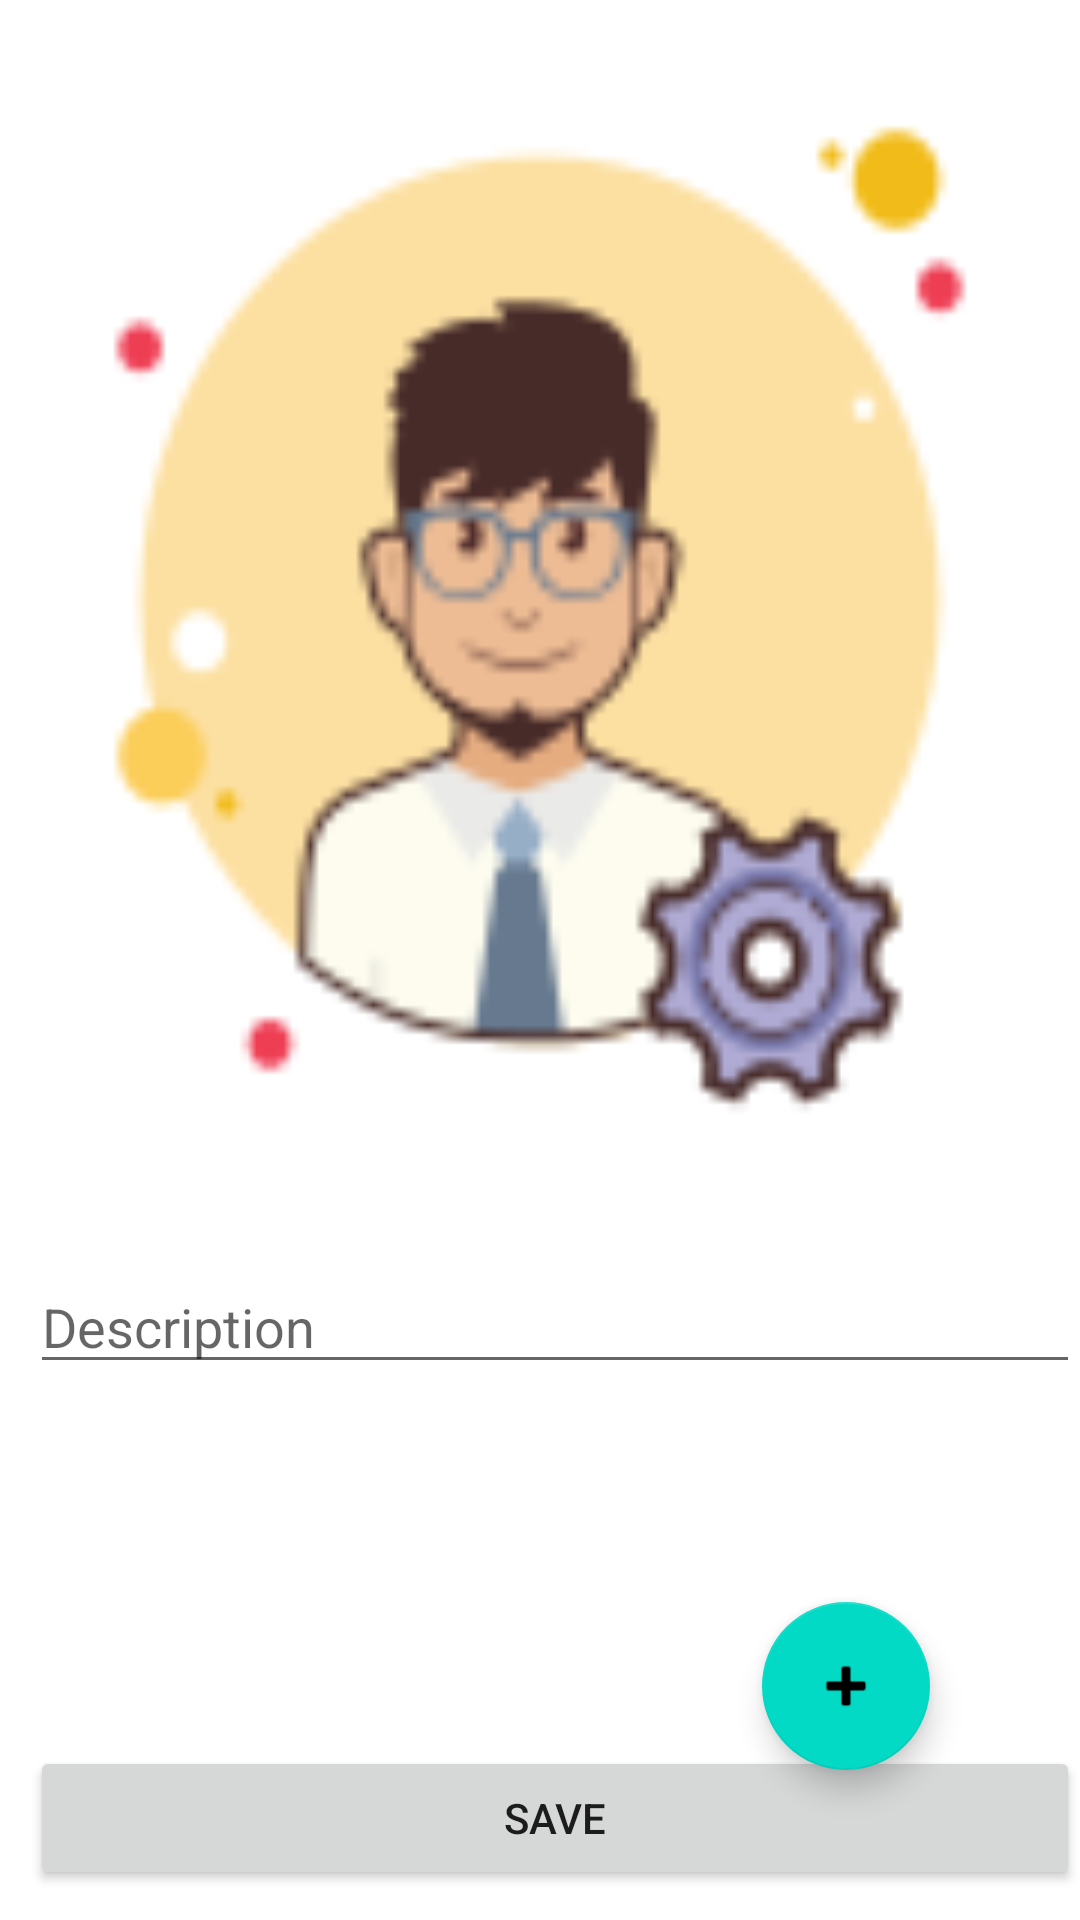

The Android layout XML behind this screen, and the referenced resources:
<!-- AndroidManifest.xml: application theme Theme.Tryfirebase_forimage -->
<!-- res/layout/activity_get_image.xml -->
<?xml version="1.0" encoding="utf-8"?>
<RelativeLayout xmlns:android="http://schemas.android.com/apk/res/android"
    xmlns:app="http://schemas.android.com/apk/res-auto"
    xmlns:tools="http://schemas.android.com/tools"
    android:layout_width="match_parent"
    android:layout_height="match_parent"
    tools:context=".Activity_get_image">

    <ImageView
        android:id="@+id/imageView2"
        android:layout_width="match_parent"
        android:layout_height="400dp"
        android:layout_weight="1"
        android:scaleType="fitXY"
        app:srcCompat="@drawable/admin1" />

    <Button
        android:id="@+id/button"
        android:layout_width="wrap_content"
        android:layout_height="wrap_content"
        android:layout_alignParentStart="true"
        android:layout_alignParentEnd="true"
        android:layout_alignParentLeft="true"
        android:layout_alignParentBottom="true"
        android:layout_marginStart="10dp"
        android:layout_marginLeft="20dp"
        android:layout_marginBottom="10dp"
        android:layout_weight="1"
        android:text="Save" />

    <com.google.android.material.floatingactionbutton.FloatingActionButton
        android:id="@+id/floatingActionButton2"
        android:layout_width="wrap_content"
        android:layout_height="wrap_content"
        android:layout_alignParentEnd="true"
        android:layout_alignParentRight="true"
        android:layout_alignParentBottom="true"
        android:layout_marginEnd="50dp"
        android:layout_marginRight="76dp"
        android:layout_marginBottom="50dp"
        android:clickable="true"
        android:contentDescription="@string/app_name"
        app:srcCompat="@android:drawable/ic_input_add" />

    <ProgressBar
        android:id="@+id/progressBar"
        style="?android:attr/progressBarStyle"
        android:layout_width="150dp"
        android:layout_height="100dp"
        android:layout_alignParentStart="true"
        android:layout_alignParentBottom="true"
        android:layout_centerHorizontal="true"
        android:layout_centerVertical="true"
        android:layout_marginStart="157dp"
        android:layout_marginBottom="271dp"
        android:visibility="gone"
        />

    <EditText
        android:id="@+id/description"
        android:layout_width="0dp"
        android:layout_height="wrap_content"
        android:layout_below="@+id/imageView2"
        android:layout_alignParentStart="true"
        android:layout_alignParentEnd="true"
        android:layout_marginStart="10dp"
        android:layout_marginTop="20dp"
        android:ems="10"
        android:inputType="textMultiLine|textPersonName|text"
        android:hint="Description"
        app:layout_constraintEnd_toEndOf="parent" />

</RelativeLayout>
<!-- resources referenced by this layout -->
<resources>
  <!-- drawable admin1: png bitmap (drawable, 9367 bytes) -->
  <string name="app_name">Our Photo</string>
  <style name="Theme.Tryfirebase_forimage" parent="Theme.MaterialComponents.DayNight.NoActionBar">
          
          <item name="colorPrimary">@color/purple_500</item>
          <item name="colorPrimaryVariant">@color/purple_700</item>
          <item name="colorOnPrimary">@color/white</item>
          
          <item name="colorSecondary">@color/teal_200</item>
          <item name="colorSecondaryVariant">@color/teal_700</item>
          <item name="colorOnSecondary">@color/black</item>
          
          <item name="android:statusBarColor" tools:targetApi="l">?attr/colorPrimaryVariant</item>
          
      </style>
  <!-- not gathered from this repository: default colours our renderer supplied (Android Studio template values) -->
  <color name="purple_500">#FF6200EE</color>
  <color name="purple_700">#FF3700B3</color>
  <color name="teal_200">#FF03DAC5</color>
  <color name="teal_700">#FF018786</color>
  <color name="black">#FF000000</color>
  <color name="white">#FFFFFFFF</color>
</resources>
